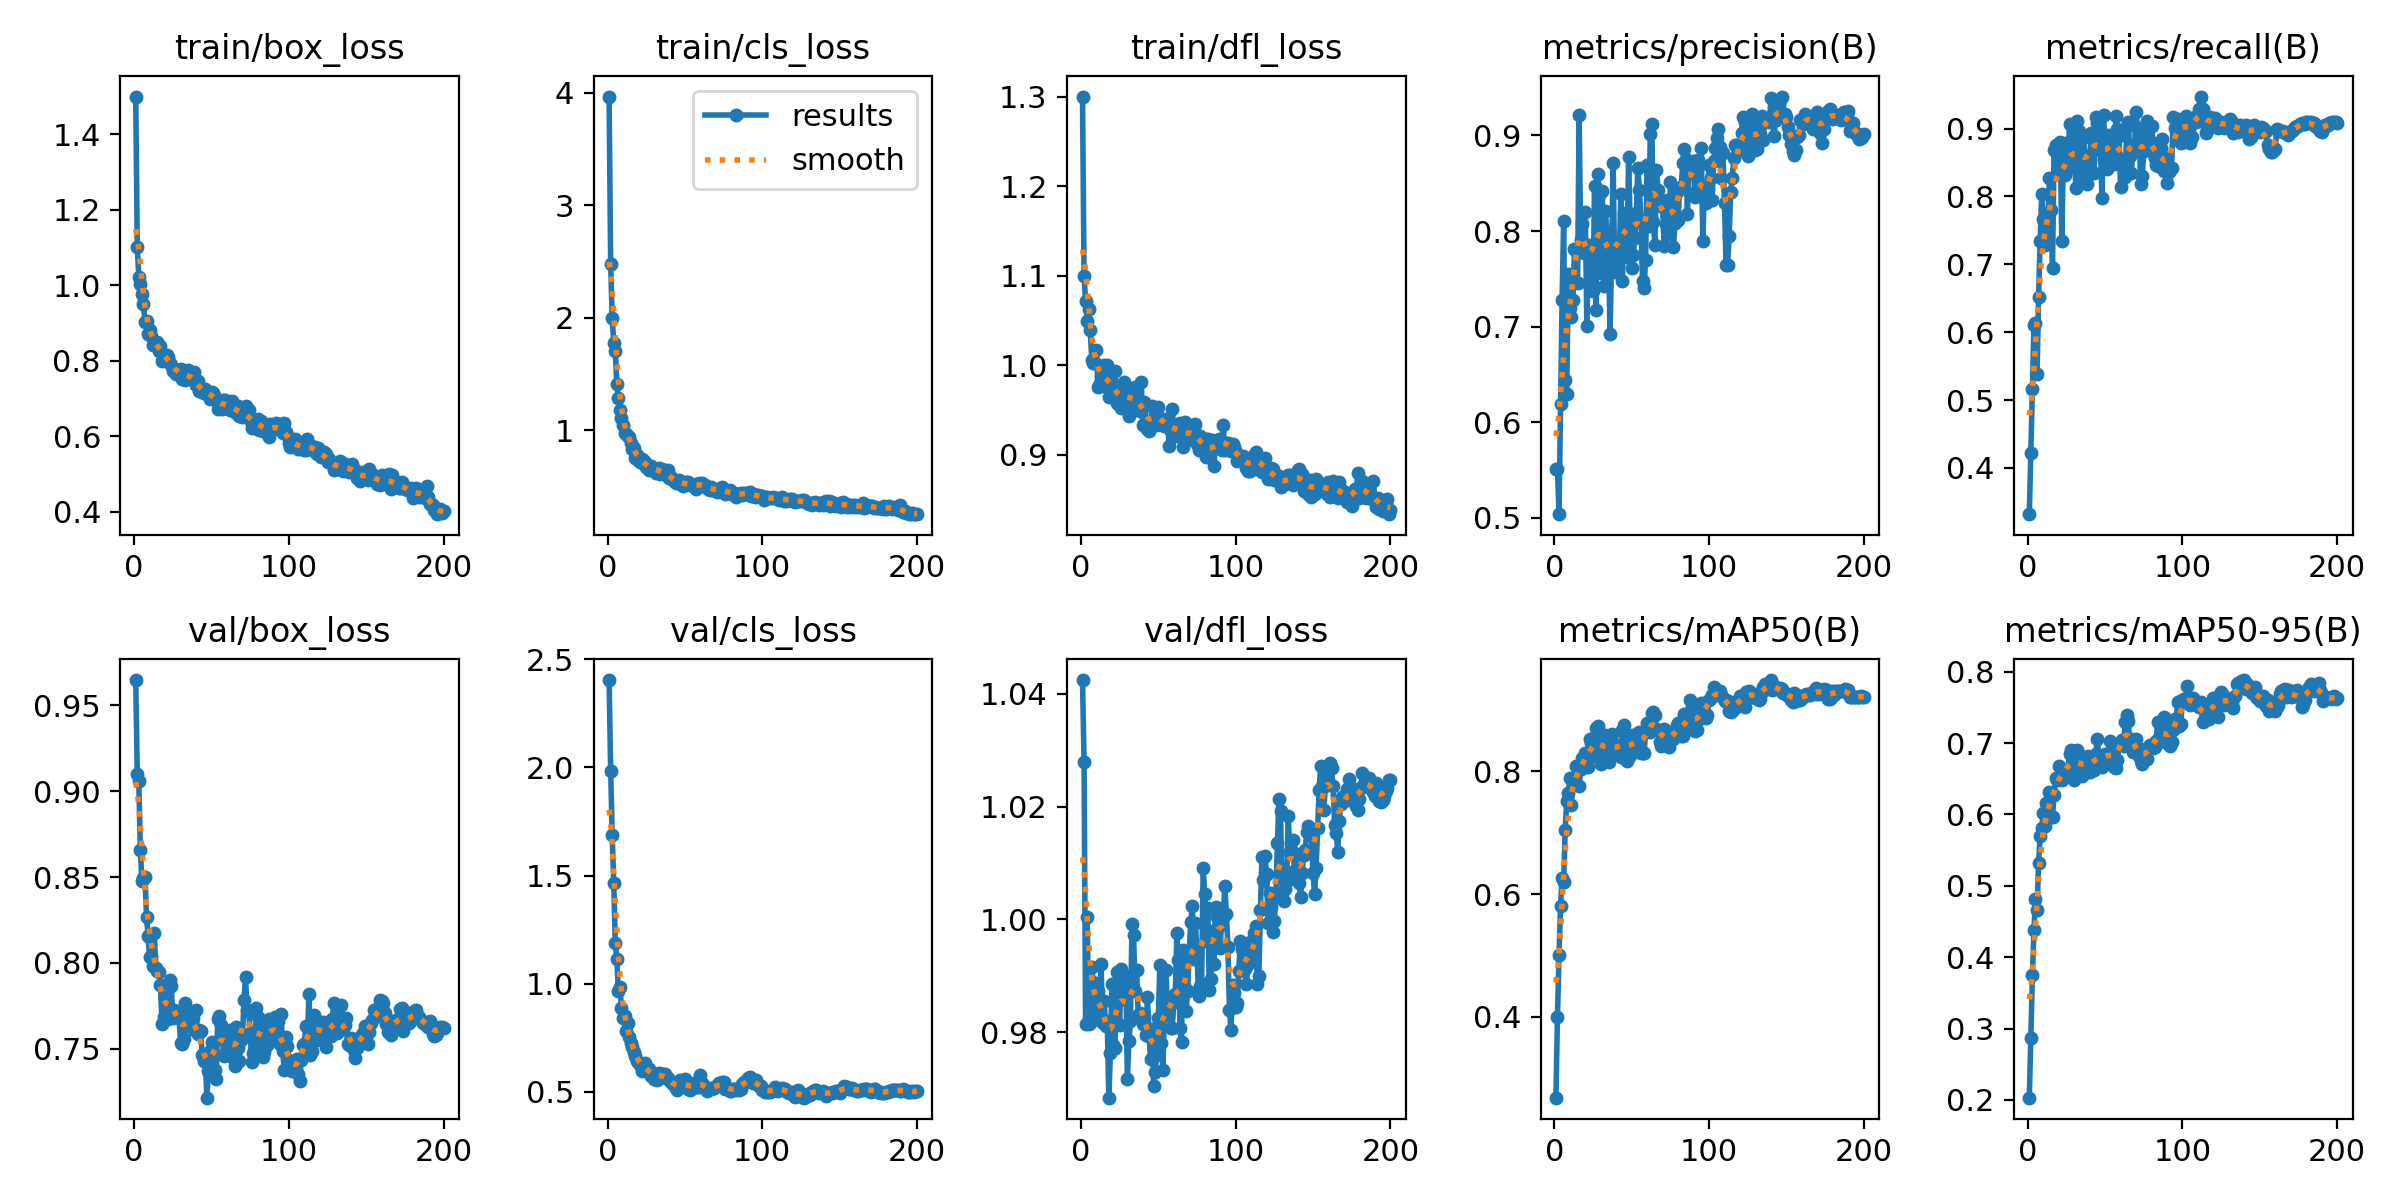

Values plotted in this chart, from the file beside it:
epoch, time, train/box_loss, train/cls_loss, train/dfl_loss, metrics/precision(B), metrics/recall(B), metrics/mAP50(B), metrics/mAP50-95(B), val/box_loss, val/cls_loss, val/dfl_loss, lr/pg0, lr/pg1, lr/pg2
1, 3.751, 1.499, 3.966, 1.3, 0.5516, 0.3319, 0.2684, 0.2032, 0.9648, 2.404, 1.042, 0.0001549, 0.0001549, 0.0001549
2, 7.337, 1.101, 2.481, 1.1, 0.5515, 0.4215, 0.3998, 0.2873, 0.9099, 1.985, 1.028, 0.000312, 0.000312, 0.000312
3, 10.79, 1.021, 1.995, 1.072, 0.5038, 0.5166, 0.5001, 0.3749, 0.9057, 1.687, 0.9814, 0.0004675, 0.0004675, 0.0004675
4, 14.15, 1.002, 1.779, 1.05, 0.6193, 0.6105, 0.5811, 0.4384, 0.8658, 1.466, 1, 0.0004689, 0.0004689, 0.0004689
5, 17.51, 0.9752, 1.703, 1.063, 0.728, 0.6131, 0.6268, 0.4815, 0.8479, 1.188, 0.9814, 0.0004666, 0.0004666, 0.0004666
6, 20.86, 0.9501, 1.41, 1.04, 0.8108, 0.5391, 0.6194, 0.4657, 0.8492, 1.112, 0.9815, 0.0004642, 0.0004642, 0.0004642
7, 24.17, 0.9035, 1.285, 1.006, 0.6441, 0.6515, 0.7046, 0.5325, 0.8498, 0.9664, 0.9915, 0.0004619, 0.0004619, 0.0004619
8, 27.54, 0.9048, 1.181, 1.002, 0.6298, 0.7342, 0.7523, 0.5704, 0.8268, 0.9859, 0.9889, 0.0004595, 0.0004595, 0.0004595
9, 30.92, 0.8695, 1.109, 1.002, 0.7553, 0.8035, 0.7643, 0.581, 0.8156, 0.8853, 0.9834, 0.0004572, 0.0004572, 0.0004572
10, 34.25, 0.8815, 1.045, 1.017, 0.7191, 0.7661, 0.7885, 0.6021, 0.8037, 0.8427, 0.9837, 0.0004548, 0.0004548, 0.0004548
11, 37.57, 0.8652, 0.9789, 0.9761, 0.7097, 0.7286, 0.7451, 0.584, 0.8041, 0.8524, 0.9872, 0.0004524, 0.0004524, 0.0004524
12, 40.86, 0.8402, 0.9677, 0.9804, 0.7277, 0.7377, 0.7852, 0.6153, 0.7979, 0.7807, 0.9821, 0.0004501, 0.0004501, 0.0004501
13, 44.21, 0.85, 0.9466, 0.9879, 0.7809, 0.7627, 0.7879, 0.5944, 0.8175, 0.8199, 0.992, 0.0004477, 0.0004477, 0.0004477
14, 47.5, 0.8502, 0.9387, 0.9917, 0.7798, 0.8278, 0.8084, 0.632, 0.7972, 0.7518, 0.9816, 0.0004454, 0.0004454, 0.0004454
15, 50.83, 0.8487, 0.8882, 0.9999, 0.7452, 0.78, 0.8046, 0.6261, 0.7952, 0.7254, 0.9855, 0.000443, 0.000443, 0.000443
16, 54.1, 0.8254, 0.8308, 0.9752, 0.9214, 0.6941, 0.7755, 0.5964, 0.7944, 0.7094, 0.9811, 0.0004407, 0.0004407, 0.0004407
17, 57.39, 0.8378, 0.8431, 1, 0.7913, 0.8682, 0.8046, 0.6275, 0.787, 0.6833, 0.982, 0.0004383, 0.0004383, 0.0004383
18, 60.67, 0.7996, 0.7578, 0.9645, 0.8072, 0.8752, 0.8218, 0.6505, 0.7643, 0.6643, 0.9684, 0.0004359, 0.0004359, 0.0004359
19, 63.97, 0.8151, 0.778, 0.9823, 0.7767, 0.863, 0.8212, 0.6487, 0.7684, 0.6444, 0.9762, 0.0004336, 0.0004336, 0.0004336
20, 67.24, 0.8148, 0.7349, 0.9798, 0.8202, 0.8312, 0.83, 0.6679, 0.7801, 0.639, 0.9885, 0.0004312, 0.0004312, 0.0004312
21, 70.55, 0.8137, 0.7197, 0.9697, 0.701, 0.8796, 0.8201, 0.6515, 0.768, 0.6223, 0.9776, 0.0004289, 0.0004289, 0.0004289
22, 73.87, 0.8101, 0.7419, 0.994, 0.7772, 0.7345, 0.807, 0.6481, 0.7674, 0.5939, 0.9771, 0.0004265, 0.0004265, 0.0004265
23, 77.18, 0.7936, 0.7402, 0.9573, 0.7856, 0.8581, 0.8524, 0.661, 0.7899, 0.6176, 0.9906, 0.0004242, 0.0004242, 0.0004242
24, 80.58, 0.7889, 0.7163, 0.9569, 0.7753, 0.8316, 0.8458, 0.6603, 0.7866, 0.6348, 0.988, 0.0004218, 0.0004218, 0.0004218
25, 83.86, 0.7737, 0.6774, 0.9693, 0.7376, 0.8786, 0.8257, 0.6582, 0.7676, 0.6092, 0.9813, 0.0004195, 0.0004195, 0.0004195
26, 87.12, 0.7769, 0.6732, 0.9525, 0.8473, 0.848, 0.8423, 0.6619, 0.7726, 0.5931, 0.9912, 0.0004171, 0.0004171, 0.0004171
27, 90.4, 0.7646, 0.6514, 0.9656, 0.7178, 0.9072, 0.8709, 0.6853, 0.7699, 0.6065, 0.9858, 0.0004147, 0.0004147, 0.0004147
28, 93.72, 0.7748, 0.681, 0.9811, 0.8596, 0.8441, 0.8745, 0.6904, 0.7713, 0.5724, 0.9891, 0.0004124, 0.0004124, 0.0004124
29, 97.04, 0.7734, 0.6582, 0.9623, 0.8379, 0.8482, 0.8417, 0.6785, 0.7678, 0.5882, 0.99, 0.00041, 0.00041, 0.00041
30, 100.3, 0.7784, 0.6576, 0.9728, 0.7559, 0.8877, 0.812, 0.6481, 0.7534, 0.5597, 0.9717, 0.0004077, 0.0004077, 0.0004077
31, 103.6, 0.7505, 0.6239, 0.943, 0.8414, 0.8117, 0.8254, 0.6657, 0.7529, 0.5783, 0.9783, 0.0004053, 0.0004053, 0.0004053
32, 106.9, 0.7667, 0.6559, 0.9676, 0.7421, 0.9107, 0.8568, 0.6897, 0.7559, 0.5554, 0.9819, 0.000403, 0.000403, 0.000403
33, 110.2, 0.7479, 0.6672, 0.9696, 0.821, 0.8958, 0.8598, 0.6807, 0.7764, 0.5858, 0.9992, 0.0004006, 0.0004006, 0.0004006
34, 113.5, 0.7541, 0.6142, 0.9531, 0.7965, 0.82, 0.8375, 0.6774, 0.7713, 0.5664, 0.9972, 0.0003982, 0.0003982, 0.0003982
35, 116.8, 0.7743, 0.654, 0.9756, 0.7813, 0.8418, 0.8158, 0.6543, 0.7629, 0.5842, 0.9873, 0.0003959, 0.0003959, 0.0003959
36, 120.2, 0.7615, 0.6302, 0.964, 0.6921, 0.886, 0.8331, 0.657, 0.7652, 0.5846, 0.991, 0.0003935, 0.0003935, 0.0003935
37, 123.5, 0.7631, 0.6215, 0.961, 0.7735, 0.8598, 0.8607, 0.6808, 0.7662, 0.5823, 0.983, 0.0003912, 0.0003912, 0.0003912
38, 126.8, 0.749, 0.6065, 0.9483, 0.8709, 0.8184, 0.8382, 0.6693, 0.7679, 0.565, 0.9834, 0.0003888, 0.0003888, 0.0003888
39, 130.1, 0.7696, 0.6481, 0.9807, 0.7574, 0.8514, 0.8422, 0.6823, 0.761, 0.5642, 0.9825, 0.0003865, 0.0003865, 0.0003865
40, 133.5, 0.7347, 0.58, 0.9333, 0.7697, 0.8533, 0.8276, 0.659, 0.7723, 0.5528, 0.9814, 0.0003841, 0.0003841, 0.0003841
41, 136.9, 0.7458, 0.585, 0.9591, 0.7788, 0.8935, 0.8318, 0.6674, 0.7584, 0.5467, 0.9829, 0.0003818, 0.0003818, 0.0003818
42, 140.2, 0.7195, 0.5568, 0.9358, 0.7762, 0.8915, 0.8436, 0.6709, 0.761, 0.5345, 0.9795, 0.0003794, 0.0003794, 0.0003794
43, 143.4, 0.7192, 0.5519, 0.9288, 0.839, 0.8345, 0.8237, 0.6617, 0.7605, 0.5303, 0.9862, 0.000377, 0.000377, 0.000377
44, 146.7, 0.7161, 0.5314, 0.926, 0.7475, 0.9164, 0.8676, 0.6846, 0.7461, 0.519, 0.9792, 0.0003747, 0.0003747, 0.0003747
45, 150, 0.7149, 0.5477, 0.9306, 0.8185, 0.9077, 0.8751, 0.7052, 0.7427, 0.5091, 0.9753, 0.0003723, 0.0003723, 0.0003723
46, 153.4, 0.7243, 0.5548, 0.9547, 0.8028, 0.8732, 0.8371, 0.6793, 0.7448, 0.5286, 0.9806, 0.00037, 0.00037, 0.00037
47, 156.6, 0.717, 0.521, 0.9407, 0.7724, 0.869, 0.8165, 0.6711, 0.7214, 0.5547, 0.9704, 0.0003676, 0.0003676, 0.0003676
48, 159.9, 0.7182, 0.531, 0.9476, 0.8771, 0.7978, 0.8233, 0.6663, 0.7367, 0.53, 0.9729, 0.0003653, 0.0003653, 0.0003653
49, 163.3, 0.6991, 0.5071, 0.9326, 0.8072, 0.9205, 0.8504, 0.6812, 0.7484, 0.526, 0.976, 0.0003629, 0.0003629, 0.0003629
50, 166.6, 0.7178, 0.5225, 0.9533, 0.7614, 0.8569, 0.8593, 0.6847, 0.7536, 0.5579, 0.9825, 0.0003605, 0.0003605, 0.0003605
51, 169.8, 0.7156, 0.5405, 0.9413, 0.7753, 0.8409, 0.8447, 0.6815, 0.753, 0.5441, 0.9919, 0.0003582, 0.0003582, 0.0003582
52, 173.1, 0.7049, 0.5432, 0.9375, 0.7928, 0.8911, 0.8319, 0.6803, 0.7377, 0.5126, 0.978, 0.0003558, 0.0003558, 0.0003558
53, 176.4, 0.6947, 0.5139, 0.9387, 0.8189, 0.8726, 0.855, 0.7035, 0.7321, 0.5061, 0.9733, 0.0003535, 0.0003535, 0.0003535
54, 179.7, 0.6732, 0.5226, 0.9318, 0.8661, 0.8855, 0.8623, 0.6792, 0.7673, 0.5324, 0.9859, 0.0003511, 0.0003511, 0.0003511
55, 183, 0.6847, 0.5078, 0.9401, 0.8427, 0.8736, 0.8647, 0.6894, 0.7692, 0.5168, 0.991, 0.0003488, 0.0003488, 0.0003488
56, 186.2, 0.6865, 0.5017, 0.9359, 0.8104, 0.8475, 0.8305, 0.6663, 0.7638, 0.5405, 0.9829, 0.0003464, 0.0003464, 0.0003464
57, 189.5, 0.6711, 0.4786, 0.9096, 0.7476, 0.9191, 0.8304, 0.6649, 0.756, 0.5222, 0.986, 0.0003441, 0.0003441, 0.0003441
58, 192.8, 0.6956, 0.5273, 0.9268, 0.7407, 0.8994, 0.8299, 0.6766, 0.7457, 0.5269, 0.9807, 0.0003417, 0.0003417, 0.0003417
59, 196.1, 0.6945, 0.5359, 0.9513, 0.7702, 0.8895, 0.864, 0.6981, 0.7476, 0.5228, 0.9807, 0.0003393, 0.0003393, 0.0003393
60, 199.4, 0.6844, 0.5263, 0.929, 0.8695, 0.8136, 0.8781, 0.7011, 0.7568, 0.5778, 0.9853, 0.000337, 0.000337, 0.000337
... 140 more rows
